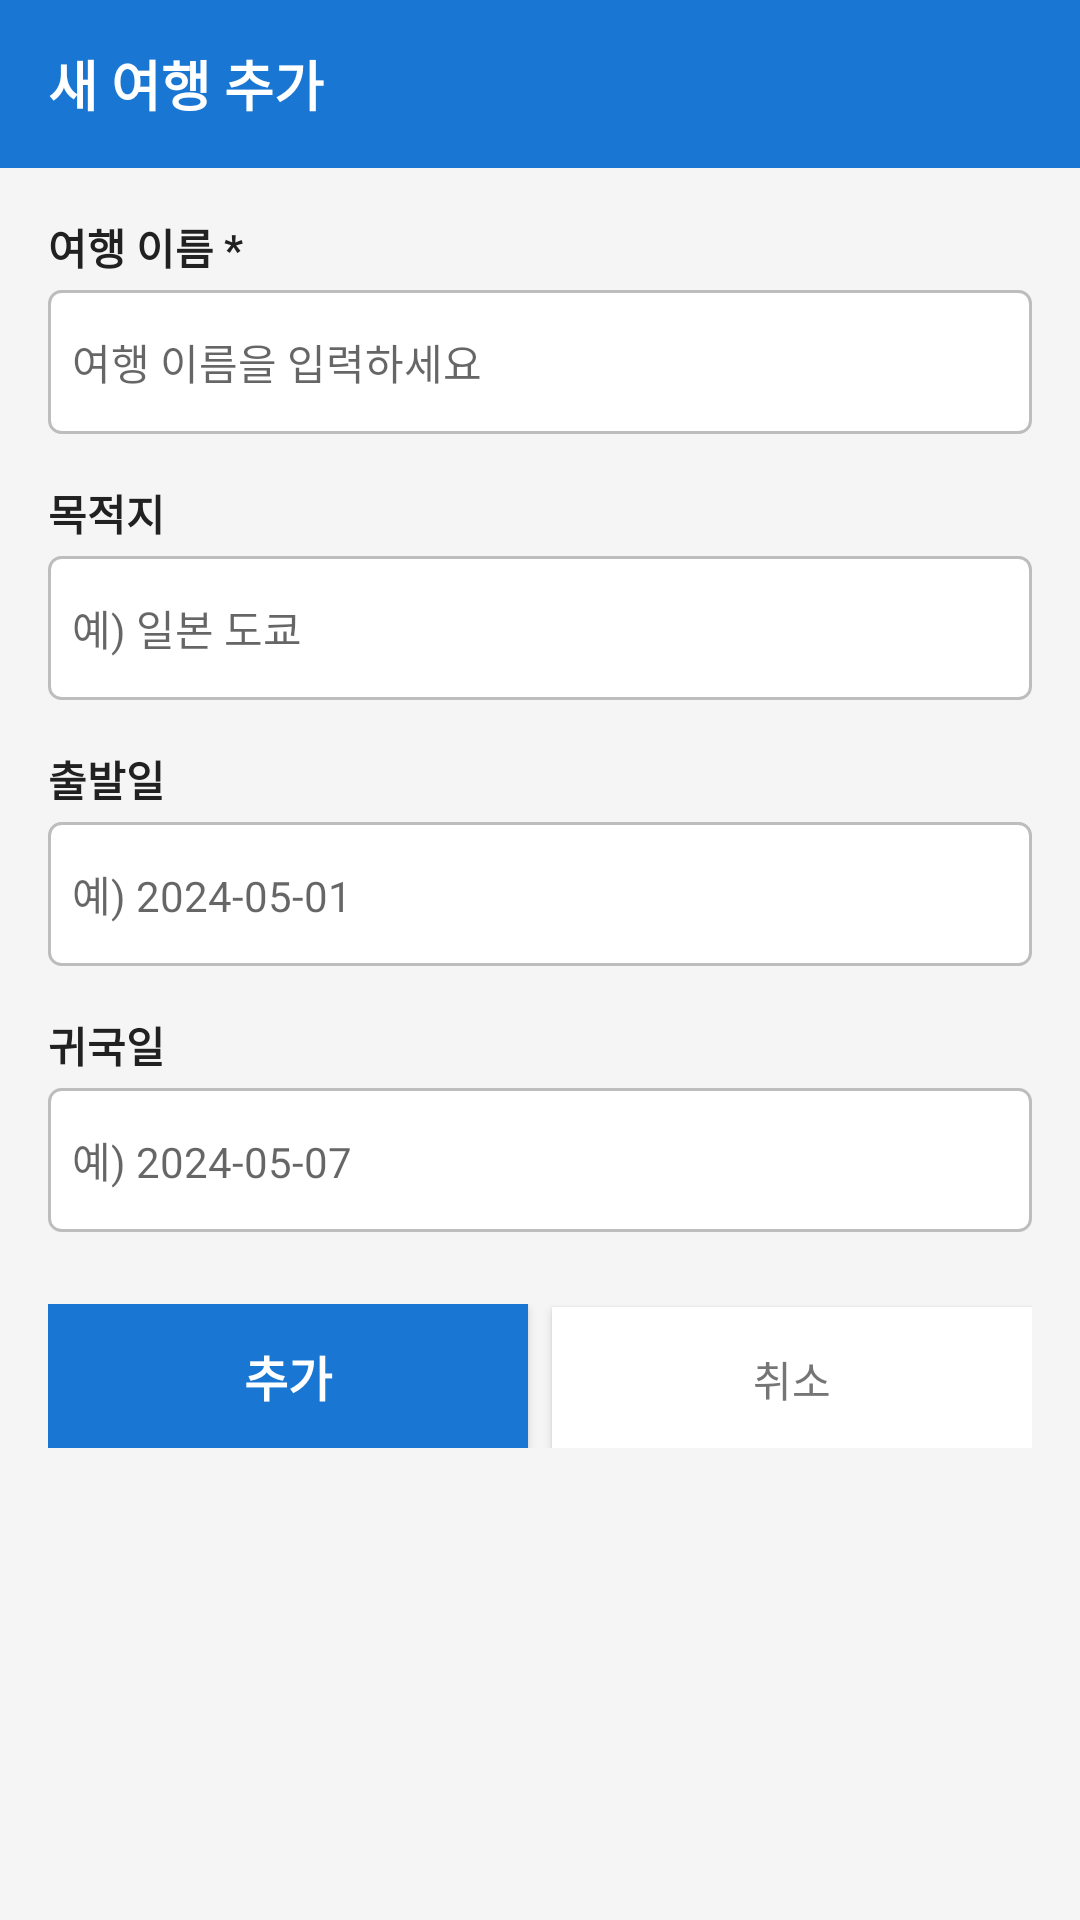

Produce the Android XML layout that renders to this screen, including the resource entries it uses.
<!-- AndroidManifest.xml: application theme Theme.TravelPlanner -->
<!-- res/layout/dialog_add_trip.xml -->
<?xml version="1.0" encoding="utf-8"?>
<LinearLayout xmlns:android="http://schemas.android.com/apk/res/android"
    android:layout_width="match_parent"
    android:layout_height="match_parent"
    android:orientation="vertical"
    android:background="@color/colorBackground">

    
    <LinearLayout
        android:layout_width="match_parent"
        android:layout_height="56dp"
        android:orientation="horizontal"
        android:gravity="center_vertical"
        android:background="@color/colorPrimary"
        android:paddingStart="16dp"
        android:paddingEnd="16dp">

        <TextView
            android:layout_width="wrap_content"
            android:layout_height="wrap_content"
            android:text="새 여행 추가"
            android:textColor="@color/white"
            android:textSize="18sp"
            android:textStyle="bold"/>
    </LinearLayout>

    
    <ScrollView
        android:layout_width="match_parent"
        android:layout_height="0dp"
        android:layout_weight="1">

        <LinearLayout
            android:layout_width="match_parent"
            android:layout_height="wrap_content"
            android:orientation="vertical"
            android:padding="16dp">

            
            <TextView
                android:layout_width="wrap_content"
                android:layout_height="wrap_content"
                android:text="여행 이름 *"
                android:textStyle="bold"
                android:textColor="@color/colorTextPrimary"
                android:textSize="14sp"/>

            <EditText
                android:id="@+id/etTripName"
                android:layout_width="match_parent"
                android:layout_height="48dp"
                android:layout_marginTop="4dp"
                android:hint="여행 이름을 입력하세요"
                android:inputType="text"
                android:background="@drawable/input_background"
                android:padding="8dp"
                android:textSize="14sp"/>

            
            <TextView
                android:layout_width="wrap_content"
                android:layout_height="wrap_content"
                android:text="목적지"
                android:textStyle="bold"
                android:textColor="@color/colorTextPrimary"
                android:textSize="14sp"
                android:layout_marginTop="16dp"/>

            <EditText
                android:id="@+id/etTripDestination"
                android:layout_width="match_parent"
                android:layout_height="48dp"
                android:layout_marginTop="4dp"
                android:hint="예) 일본 도쿄"
                android:inputType="text"
                android:background="@drawable/input_background"
                android:padding="8dp"
                android:textSize="14sp"/>

            
            <TextView
                android:layout_width="wrap_content"
                android:layout_height="wrap_content"
                android:text="출발일"
                android:textStyle="bold"
                android:textColor="@color/colorTextPrimary"
                android:textSize="14sp"
                android:layout_marginTop="16dp"/>

            <EditText
                android:id="@+id/etStartDate"
                android:layout_width="match_parent"
                android:layout_height="48dp"
                android:layout_marginTop="4dp"
                android:hint="예) 2024-05-01"
                android:inputType="date"
                android:background="@drawable/input_background"
                android:padding="8dp"
                android:textSize="14sp"/>

            
            <TextView
                android:layout_width="wrap_content"
                android:layout_height="wrap_content"
                android:text="귀국일"
                android:textStyle="bold"
                android:textColor="@color/colorTextPrimary"
                android:textSize="14sp"
                android:layout_marginTop="16dp"/>

            <EditText
                android:id="@+id/etEndDate"
                android:layout_width="match_parent"
                android:layout_height="48dp"
                android:layout_marginTop="4dp"
                android:hint="예) 2024-05-07"
                android:inputType="date"
                android:background="@drawable/input_background"
                android:padding="8dp"
                android:textSize="14sp"/>

            
            <LinearLayout
                android:layout_width="match_parent"
                android:layout_height="wrap_content"
                android:orientation="horizontal"
                android:layout_marginTop="24dp">

                <Button
                    android:id="@+id/btnConfirmAddTrip"
                    android:layout_width="0dp"
                    android:layout_height="48dp"
                    android:layout_weight="1"
                    android:text="추가"
                    android:textColor="@color/white"
                    android:textSize="16sp"
                    android:textStyle="bold"
                    android:background="@color/colorPrimary"
                    android:layout_marginEnd="8dp"/>

                <Button
                    android:id="@+id/btnCancelAddTrip"
                    android:layout_width="0dp"
                    android:layout_height="48dp"
                    android:layout_weight="1"
                    android:text="취소"
                    android:textColor="@color/colorTextSecondary"
                    android:background="@android:color/white"/>

            </LinearLayout>

        </LinearLayout>
    </ScrollView>

</LinearLayout>
<!-- resources referenced by this layout -->
<resources>
  <color name="colorBackground">#F5F5F5</color>
  <color name="colorPrimary">#1976D2</color>
  <color name="colorTextPrimary">#212121</color>
  <color name="colorTextSecondary">#757575</color>
  <color name="white">#FFFFFF</color>
  <!-- drawable input_background (drawable) -->
  <?xml version="1.0" encoding="utf-8"?>
  <shape xmlns:android="http://schemas.android.com/apk/res/android"
      android:shape="rectangle">
      <solid android:color="@color/white"/>
      <corners android:radius="4dp"/>
      <stroke android:width="1dp" android:color="@color/colorDivider"/>
  </shape>
  <style name="Theme.TravelPlanner" parent="Theme.AppCompat.Light.DarkActionBar">
          <item name="colorPrimary">@color/colorPrimary</item>
          <item name="colorPrimaryDark">@color/colorPrimaryDark</item>
          <item name="colorAccent">@color/colorAccent</item>
          <item name="android:windowBackground">@color/colorBackground</item>
      </style>
  <color name="colorDivider">#BDBDBD</color>
  <color name="colorPrimaryDark">#0D47A1</color>
  <color name="colorAccent">#FF9800</color>
</resources>
